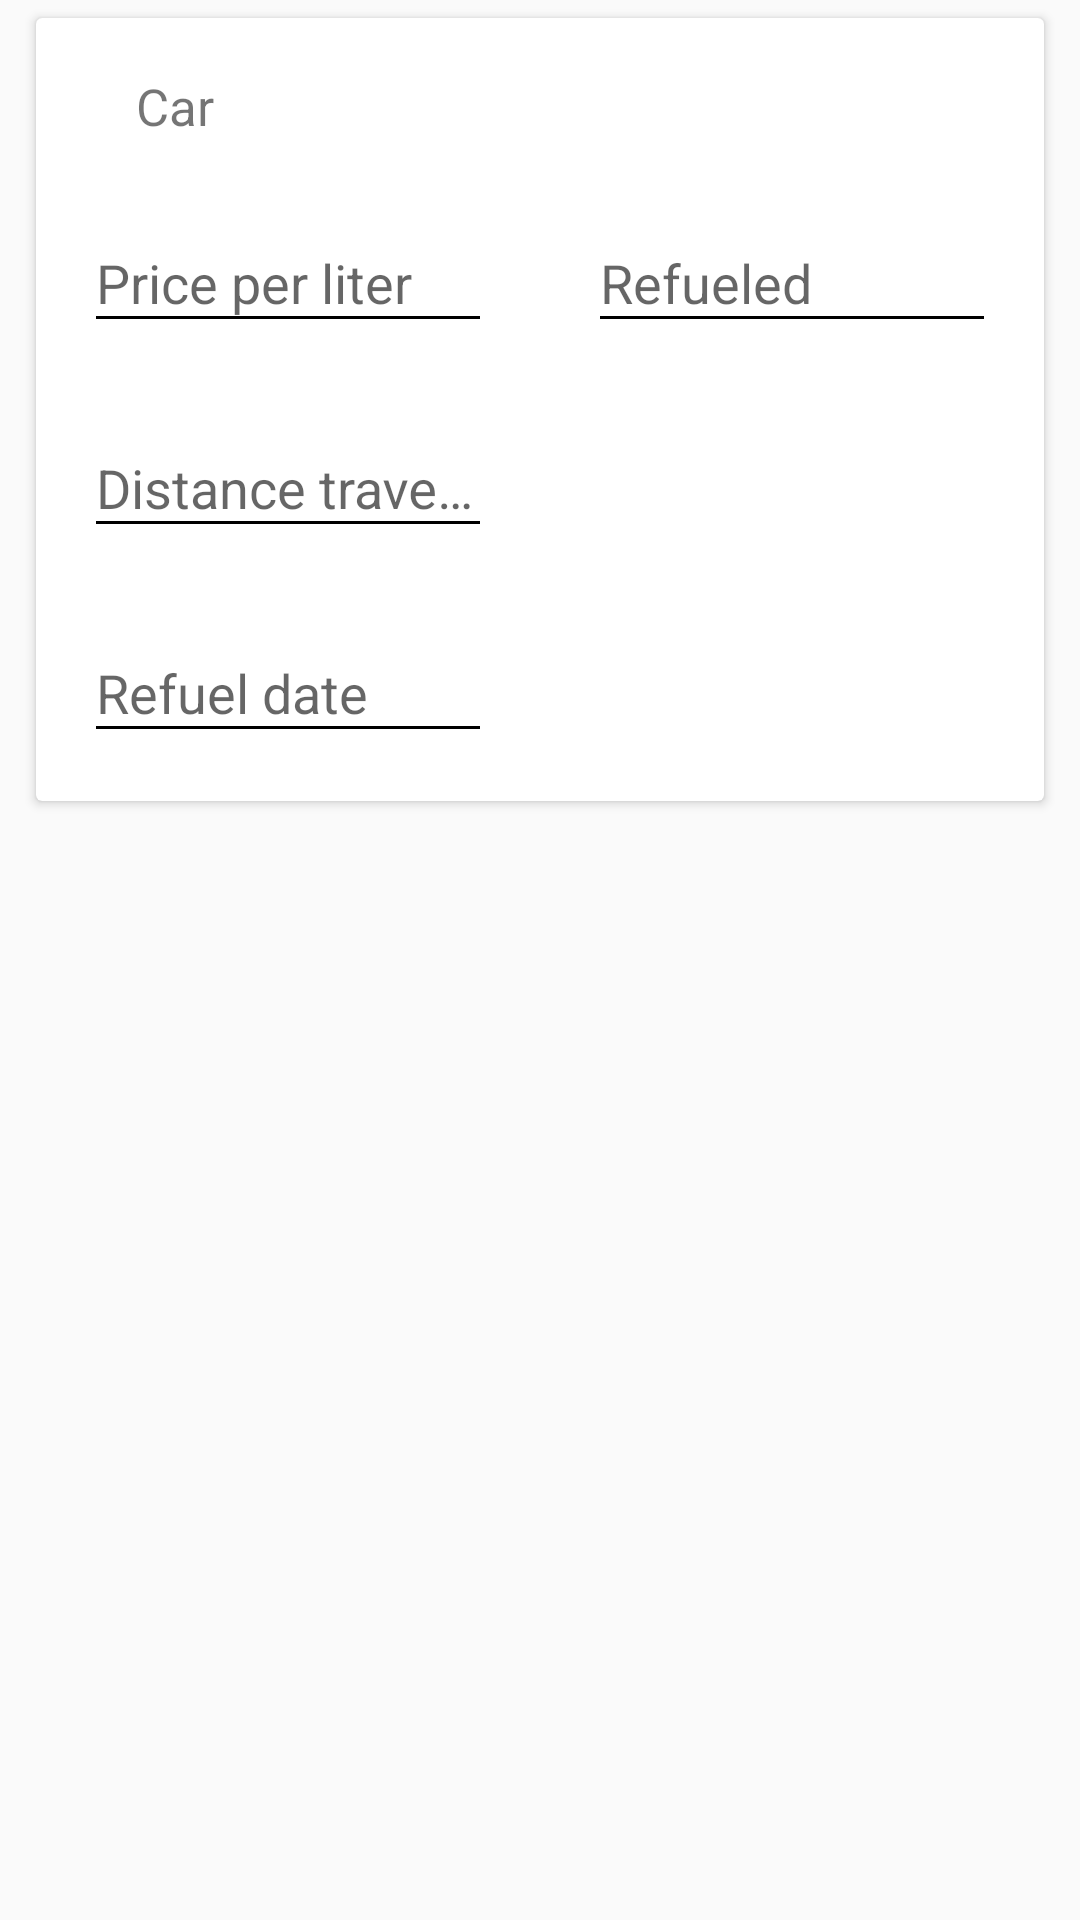

This screen was rendered from an Android layout file. Write that file and the resources it references.
<!-- AndroidManifest.xml: application theme AppTheme -->
<!-- res/layout/add_refueling_content.xml -->
<?xml version="1.0" encoding="utf-8"?>
<android.support.v4.widget.NestedScrollView xmlns:android="http://schemas.android.com/apk/res/android"
    xmlns:app="http://schemas.android.com/apk/res-auto"
    xmlns:tools="http://schemas.android.com/tools"
    android:layout_width="match_parent"
    android:layout_height="match_parent"
    app:layout_behavior="@string/appbar_scrolling_view_behavior"
    tools:context="pl.marek.refueler.activities.AddCarActivity">

    <android.support.v7.widget.CardView
        xmlns:android="http://schemas.android.com/apk/res/android"
        android:id="@+id/cv"
        android:layout_width="match_parent"
        android:layout_height="wrap_content"
        android:layout_marginBottom="6dp"
        android:layout_marginLeft="12dp"
        android:layout_marginRight="12dp"
        android:layout_marginTop="6dp">

        <LinearLayout
            android:layout_width="match_parent"
            android:layout_height="wrap_content"
            android:layout_marginTop="12dp"
            android:orientation="vertical">

            <LinearLayout
                android:id="@+id/car_layout"
                android:layout_width="match_parent"
                android:layout_height="wrap_content"
                android:layout_marginTop="6dp"
                android:layout_marginRight="6dp"
                android:layout_marginBottom="14dp"
                android:layout_marginLeft="6dp"
                android:orientation="horizontal"
                android:weightSum="1.0"
                android:baselineAligned="false">

                <TextView
                    android:layout_width="0dp"
                    android:layout_weight=".25"
                    android:layout_height="wrap_content"
                    android:textSize="17sp"
                    android:gravity="center"
                    android:text="@string/car"/>

                <Spinner
                    android:id="@+id/set_car"
                    android:layout_width="0dp"
                    android:layout_weight=".75"
                    android:layout_height="wrap_content" />
            </LinearLayout>

            <LinearLayout
                android:layout_width="match_parent"
                android:layout_height="wrap_content"
                android:orientation="horizontal"
                android:weightSum="1.0"
                android:baselineAligned="false">

                <android.support.design.widget.TextInputLayout
                    android:id="@+id/refuel_fuel_price"
                    android:layout_width="0dp"
                    android:layout_weight=".5"
                    android:layout_height="wrap_content">

                    <EditText
                        android:id="@+id/set_fuel_price"
                        android:layout_width="match_parent"
                        android:layout_height="wrap_content"
                        android:layout_marginBottom="@dimen/activity_vertical_margin"
                        android:layout_marginLeft="@dimen/activity_horizontal_margin"
                        android:layout_marginRight="@dimen/activity_horizontal_margin"
                        android:inputType="numberDecimal"
                        android:hint="@string/price_per_liter"
                        android:maxLines="1"
                        android:maxLength="5"/>
                </android.support.design.widget.TextInputLayout>

                <android.support.design.widget.TextInputLayout
                    android:id="@+id/refuel_fuel_volume"
                    android:layout_width="0dp"
                    android:layout_weight=".5"
                    android:layout_height="wrap_content">

                    <EditText
                        android:id="@+id/set_fuel_volume"
                        android:layout_width="match_parent"
                        android:layout_height="wrap_content"
                        android:layout_marginBottom="@dimen/activity_vertical_margin"
                        android:layout_marginLeft="@dimen/activity_horizontal_margin"
                        android:layout_marginRight="@dimen/activity_horizontal_margin"
                        android:inputType="numberDecimal"
                        android:hint="@string/refueled"
                        android:maxLines="1"
                        android:maxLength="5"/>
                </android.support.design.widget.TextInputLayout>

            </LinearLayout>

            <LinearLayout
                android:layout_width="match_parent"
                android:layout_height="wrap_content"
                android:orientation="horizontal"
                android:weightSum="1.0"
                android:baselineAligned="false">

                <android.support.design.widget.TextInputLayout
                    android:id="@+id/refuel_distance"
                    android:layout_width="0dp"
                    android:layout_height="wrap_content"
                    android:layout_weight=".5">

                    <EditText
                        android:id="@+id/set_distance"
                        android:layout_width="match_parent"
                        android:layout_height="wrap_content"
                        android:layout_marginBottom="@dimen/activity_vertical_margin"
                        android:layout_marginLeft="@dimen/activity_horizontal_margin"
                        android:layout_marginRight="@dimen/activity_horizontal_margin"
                        android:inputType="number"
                        android:hint="@string/distance_traveled"
                        android:maxLines="1"
                        android:maxLength="5"/>
                </android.support.design.widget.TextInputLayout>

                <Spinner
                    android:id="@+id/set_fuel_type"
                    android:layout_width="0dp"
                    android:layout_weight=".5"
                    android:layout_height="wrap_content"
                    android:layout_gravity="center_vertical" />
            </LinearLayout>

            <LinearLayout
                android:layout_width="match_parent"
                android:layout_height="wrap_content"
                android:orientation="horizontal"
                android:weightSum="1.0"
                android:baselineAligned="false">

                <android.support.design.widget.TextInputLayout
                    android:id="@+id/refuel_date"
                    android:layout_width="0dp"
                    android:layout_height="wrap_content"
                    android:layout_weight=".5">

                    <EditText
                        android:id="@+id/set_date"
                        android:layout_width="match_parent"
                        android:layout_height="wrap_content"
                        android:layout_marginBottom="@dimen/activity_vertical_margin"
                        android:layout_marginLeft="@dimen/activity_horizontal_margin"
                        android:layout_marginRight="@dimen/activity_horizontal_margin"
                        android:inputType="date"
                        android:hint="@string/refuel_date"
                        android:maxLines="1"
                        android:maxLength="10" />
                </android.support.design.widget.TextInputLayout>
            </LinearLayout>
        </LinearLayout>
    </android.support.v7.widget.CardView>
</android.support.v4.widget.NestedScrollView>
<!-- resources referenced by this layout -->
<resources>
  <dimen name="activity_horizontal_margin">16dp</dimen>
  <dimen name="activity_vertical_margin">16dp</dimen>
  <string name="car">Car</string>
  <string name="distance_traveled">Distance traveled</string>
  <string name="price_per_liter">Price per liter</string>
  <string name="refuel_date">Refuel date</string>
  <string name="refueled">Refueled</string>
  <style name="AppTheme" parent="Theme.AppCompat.Light.DarkActionBar">
          <item name="colorPrimary">@color/colorPrimary</item>
          <item name="colorPrimaryDark">@color/colorPrimaryDark</item>
          <item name="colorAccent">@color/colorAccent</item>
          <item name="android:textColorSecondary">@color/colorSecondary</item>
      </style>
  <color name="colorPrimary">#616161</color>
  <color name="colorPrimaryDark">#424242</color>
  <color name="colorAccent">#9e9e9e</color>
</resources>
